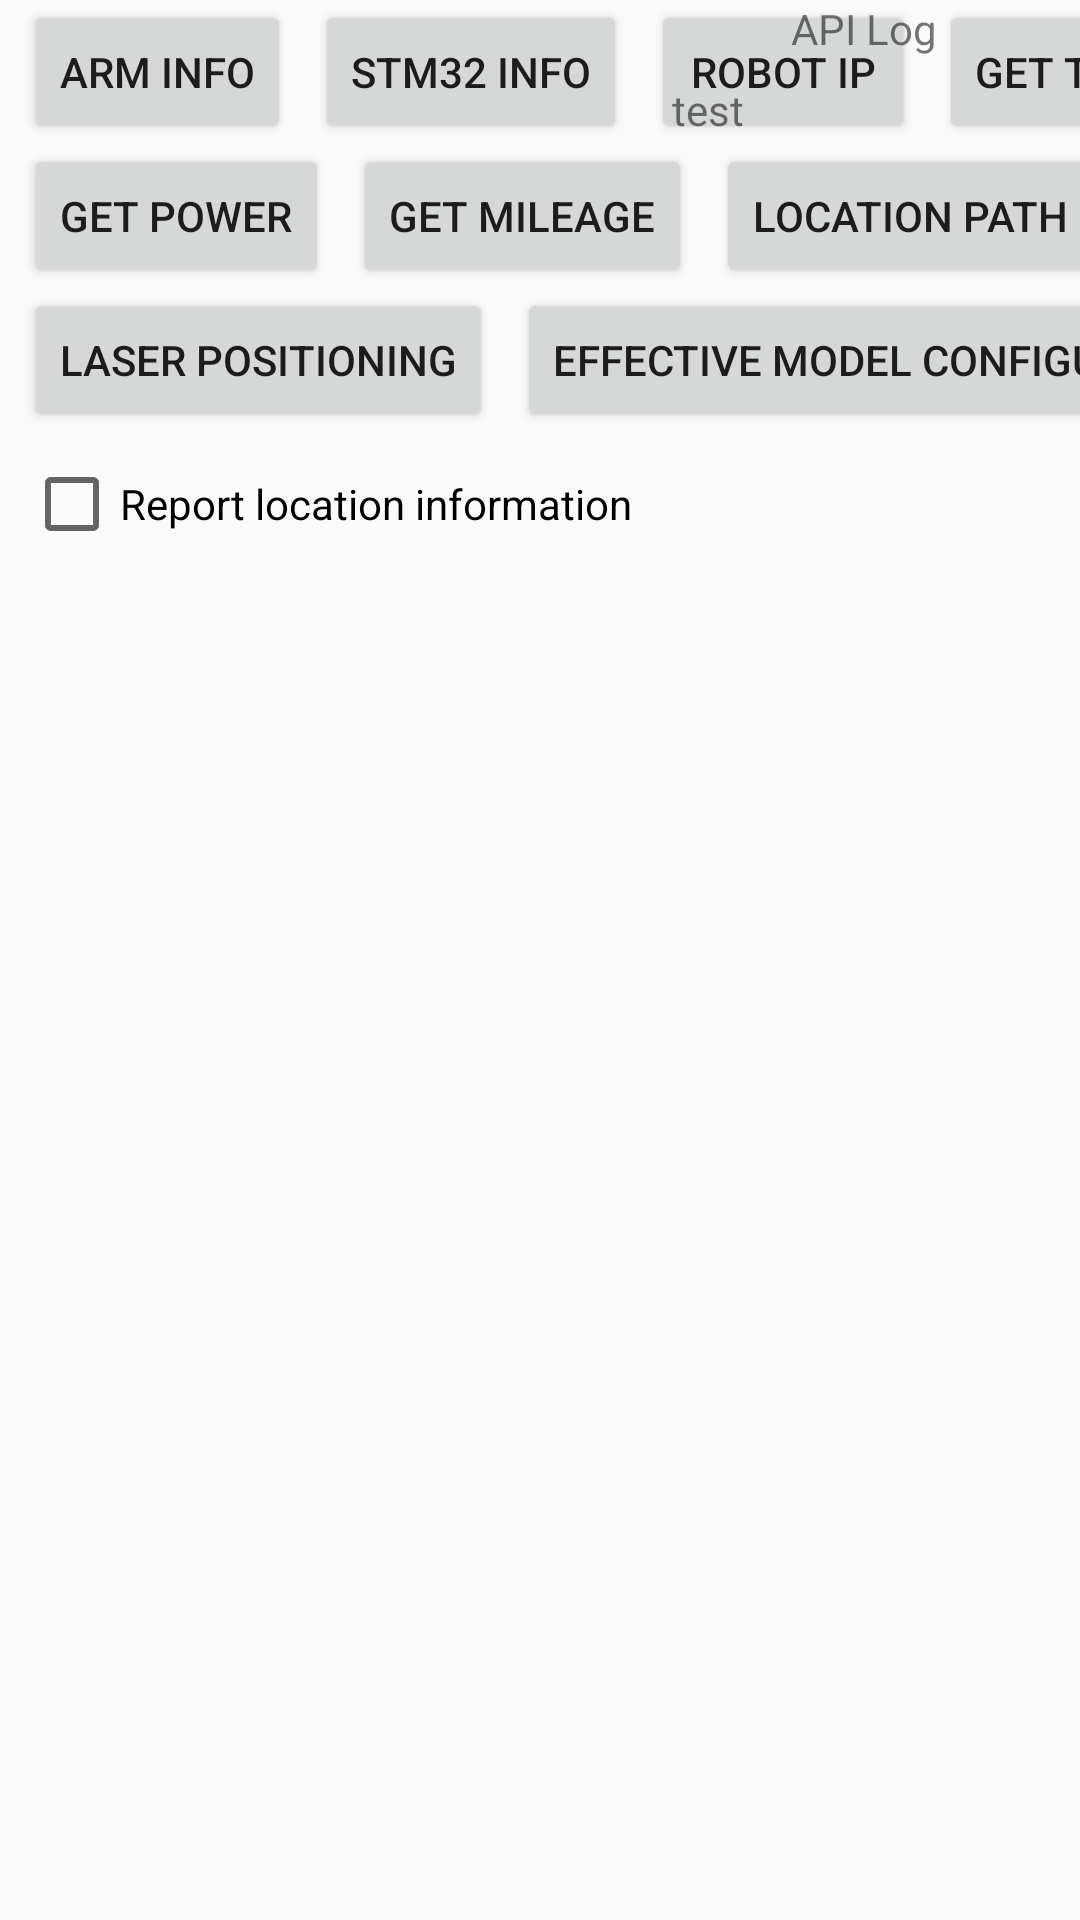

Here is an Android app screen rendered from its layout file. Give the layout XML and the strings, colors and styles it references.
<!-- AndroidManifest.xml: application theme AppTheme -->
<!-- res/layout/activity_robot_base.xml -->
<?xml version="1.0" encoding="utf-8"?>
<androidx.constraintlayout.widget.ConstraintLayout xmlns:android="http://schemas.android.com/apk/res/android"
    xmlns:app="http://schemas.android.com/apk/res-auto"
    xmlns:tools="http://schemas.android.com/tools"
    android:layout_width="match_parent"
    android:layout_height="match_parent"
    tools:context="com.keenon.peanut.sample.base.BaseDemo">

    <ScrollView
        android:layout_width="0dp"
        android:layout_height="match_parent"
        app:layout_constraintEnd_toStartOf="@id/guideline"
        app:layout_constraintStart_toStartOf="parent">

        <androidx.constraintlayout.widget.ConstraintLayout
            android:layout_width="wrap_content"
            android:layout_height="wrap_content">

            <Button
                android:id="@+id/btn_arm_info"
                android:layout_width="wrap_content"
                android:layout_height="wrap_content"
                android:layout_marginLeft="8dp"
                android:text="@string/arm_info"
                app:layout_constraintLeft_toLeftOf="parent"
                app:layout_constraintTop_toTopOf="parent"/>

            <Button
                android:id="@+id/btn_stm32_version"
                android:layout_width="wrap_content"
                android:layout_height="wrap_content"
                android:layout_marginLeft="8dp"
                android:text="@string/stm32_info"
                app:layout_constraintBottom_toBottomOf="@id/btn_arm_info"
                app:layout_constraintLeft_toRightOf="@id/btn_arm_info"
                app:layout_constraintTop_toTopOf="@id/btn_arm_info" />

            <Button
                android:id="@+id/btn_query_ip"
                android:layout_width="wrap_content"
                android:layout_height="wrap_content"
                android:layout_marginLeft="8dp"
                android:text="@string/query_ip"
                app:layout_constraintBottom_toBottomOf="@id/btn_stm32_version"
                app:layout_constraintLeft_toRightOf="@id/btn_stm32_version"
                app:layout_constraintTop_toTopOf="@id/btn_stm32_version" />

            <Button
                android:id="@+id/btn_query_all_dest"
                android:layout_width="wrap_content"
                android:layout_height="wrap_content"
                android:layout_marginLeft="8dp"
                android:text="@string/auto_pilot_query_dest"
                app:layout_constraintBottom_toBottomOf="@id/btn_query_ip"
                app:layout_constraintLeft_toRightOf="@id/btn_query_ip"
                app:layout_constraintTop_toTopOf="@id/btn_query_ip" />

            <Button
                android:id="@+id/btn_query_power"
                android:layout_width="wrap_content"
                android:layout_height="wrap_content"
                android:layout_marginLeft="8dp"
                android:text="@string/query_power"
                app:layout_constraintLeft_toLeftOf="parent"
                app:layout_constraintTop_toBottomOf="@id/btn_query_all_dest"  />

            <Button
                android:id="@+id/btn_query_mileage"
                android:layout_width="wrap_content"
                android:layout_height="wrap_content"
                android:layout_marginLeft="8dp"
                android:text="@string/query_mileage"
                app:layout_constraintBottom_toBottomOf="@id/btn_query_power"
                app:layout_constraintLeft_toRightOf="@id/btn_query_power"
                app:layout_constraintTop_toTopOf="@id/btn_query_power" />

            <Button
                android:id="@+id/btn_query_path"
                android:layout_width="wrap_content"
                android:layout_height="wrap_content"
                android:layout_marginLeft="8dp"
                android:text="@string/query_path"
                app:layout_constraintBottom_toBottomOf="@id/btn_query_mileage"
                app:layout_constraintLeft_toRightOf="@id/btn_query_mileage"
                app:layout_constraintTop_toTopOf="@id/btn_query_mileage" />

            <Button
                android:id="@+id/btn_slam_location"
                android:layout_width="wrap_content"
                android:layout_height="wrap_content"
                android:layout_marginLeft="8dp"
                android:text="@string/query_location"
                app:layout_constraintLeft_toLeftOf="parent"
                app:layout_constraintTop_toBottomOf="@id/btn_query_power"  />

            <Button
                android:id="@+id/btn_sync_params"
                android:layout_width="wrap_content"
                android:layout_height="wrap_content"
                android:layout_marginLeft="8dp"
                android:text="@string/query_params"
                app:layout_constraintBottom_toBottomOf="@id/btn_slam_location"
                app:layout_constraintLeft_toRightOf="@id/btn_slam_location"
                app:layout_constraintTop_toTopOf="@id/btn_slam_location" />
            <Button
                android:id="@+id/btn_sync_time"
                android:layout_width="wrap_content"
                android:layout_height="wrap_content"
                android:layout_marginLeft="8dp"
                android:text="@string/set_robot_time"
                app:layout_constraintBottom_toBottomOf="@id/btn_sync_params"
                app:layout_constraintLeft_toRightOf="@id/btn_sync_params"
                app:layout_constraintTop_toTopOf="@id/btn_sync_params" />


            <CheckBox
                android:id="@+id/cb_location_status"
                android:layout_width="wrap_content"
                android:layout_height="wrap_content"
                android:layout_marginLeft="8dp"
                android:layout_marginTop="8dp"
                android:text="@string/auto_send_location"
                app:layout_constraintBottom_toBottomOf="@id/btn_sync_time"
                app:layout_constraintLeft_toRightOf="@id/btn_sync_time"
                app:layout_constraintTop_toTopOf="@id/btn_sync_time"/>

          <CheckBox
                android:id="@+id/cb_navigation_position"
                android:layout_width="wrap_content"
                android:layout_height="wrap_content"
                android:layout_marginLeft="8dp"
                android:layout_marginTop="8dp"
                android:text="@string/set_send_report_position"
                app:layout_constraintLeft_toLeftOf="parent"
                app:layout_constraintTop_toBottomOf="@+id/btn_slam_location" />



        </androidx.constraintlayout.widget.ConstraintLayout>
    </ScrollView>

  <include layout="@layout/layout_right_scroll_log" />

</androidx.constraintlayout.widget.ConstraintLayout>
<!-- res/layout/layout_right_scroll_log.xml (included above) -->
<?xml version="1.0" encoding="utf-8"?>
<androidx.constraintlayout.widget.ConstraintLayout xmlns:android="http://schemas.android.com/apk/res/android"
    xmlns:app="http://schemas.android.com/apk/res-auto"
    xmlns:tools="http://schemas.android.com/tools"
    android:layout_width="match_parent"
    android:layout_height="match_parent">

    <androidx.constraintlayout.widget.Guideline
        android:id="@+id/guideline"
        android:layout_width="wrap_content"
        android:layout_height="wrap_content"
        android:orientation="vertical"
        app:layout_constraintGuide_percent="0.6" />

    <TextView
        android:id="@+id/tv_api_log_title"
        android:layout_width="wrap_content"
        android:layout_height="wrap_content"
        android:layout_marginStart="8dp"
        android:layout_marginLeft="8dp"
        android:layout_marginEnd="8dp"
        android:layout_marginRight="8dp"
        android:text="API Log"
        app:layout_constraintLeft_toLeftOf="@+id/guideline"
        app:layout_constraintRight_toRightOf="parent"
        app:layout_constraintTop_toTopOf="parent" />

    <ScrollView
        android:id="@+id/sv_api_log"
        android:layout_width="0dp"
        android:layout_height="0dp"
        android:layout_marginLeft="8dp"
        android:layout_marginTop="8dp"
        android:layout_marginRight="8dp"
        android:layout_marginBottom="8dp"
        app:layout_constraintBottom_toBottomOf="parent"
        app:layout_constraintHorizontal_bias="0.0"
        app:layout_constraintLeft_toLeftOf="@+id/guideline"
        app:layout_constraintRight_toRightOf="parent"
        app:layout_constraintTop_toBottomOf="@+id/tv_api_log_title"
        app:layout_constraintVertical_bias="1.0">

        <TextView
            android:id="@+id/tv_api_log"
            android:layout_width="match_parent"
            android:layout_height="match_parent"
            android:text="test"
            app:layout_constraintBottom_toBottomOf="parent"
            app:layout_constraintTop_toTopOf="parent"
            tools:layout_editor_absoluteX="1197dp" />
    </ScrollView>

</androidx.constraintlayout.widget.ConstraintLayout>
<!-- resources referenced by this layout -->
<resources>
  <string name="arm_info">ARM Info</string>
  <string name="auto_pilot_query_dest">Get target point</string>
  <string name="auto_send_location">Report positioning status</string>
  <string name="query_ip">Robot IP</string>
  <string name="query_location">Laser positioning</string>
  <string name="query_mileage">Get mileage</string>
  <string name="query_params">Effective model configuration</string>
  <string name="query_path">Location path information</string>
  <string name="query_power">Get power</string>
  <string name="set_robot_time">Set robot time</string>
  <string name="set_send_report_position">Report location information</string>
  <string name="stm32_info">STM32 Info</string>
  <style name="AppTheme" parent="Theme.AppCompat.Light.DarkActionBar">
          
          <item name="colorPrimary">@color/colorPrimary</item>
          <item name="colorPrimaryDark">@color/colorPrimaryDark</item>
          <item name="colorAccent">@color/colorAccent</item>
      </style>
  <color name="colorPrimary">#3F51B5</color>
  <color name="colorPrimaryDark">#303F9F</color>
  <color name="colorAccent">#FF4081</color>
</resources>
